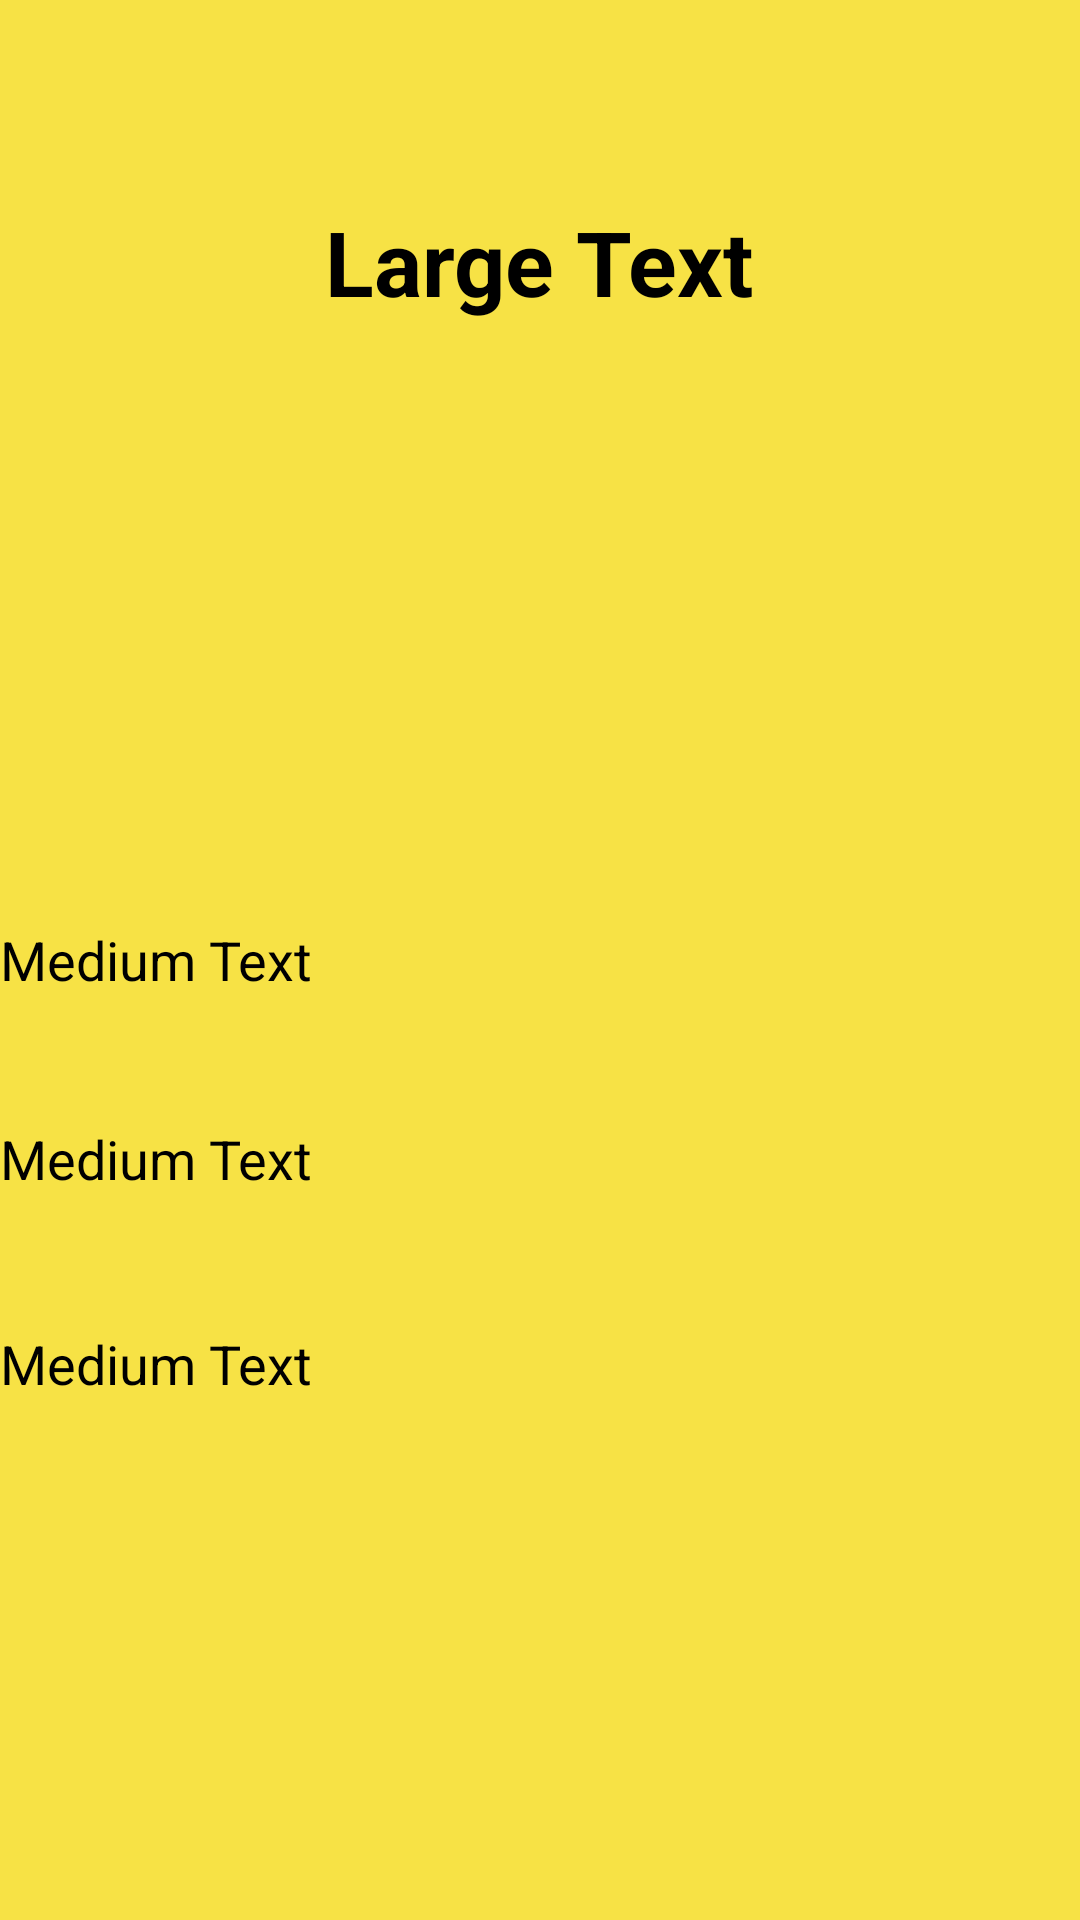

Reconstruct the res/layout file that produces this screen, plus the resources it refers to.
<!-- AndroidManifest.xml: application theme MyMaterialTheme -->
<!-- res/layout/activity_detail.xml -->
<?xml version="1.0" encoding="utf-8"?>
<RelativeLayout xmlns:android="http://schemas.android.com/apk/res/android"
    android:layout_width="match_parent"
    android:layout_height="match_parent"
    android:orientation="vertical"
    android:background="#f7e245">

    <LinearLayout
        android:layout_width="match_parent"
        android:layout_height="wrap_content"
        android:gravity="center"
        android:id="@+id/linearLayout">

        <ImageView
            android:id="@+id/imageDetail"
            android:layout_width="wrap_content"
            android:layout_height="wrap_content"
            android:layout_marginTop="20dp"
            android:src="@mipmap/ic_launcher" />

    </LinearLayout>

    <TextView
        android:id="@+id/compText"
        android:layout_width="wrap_content"
        android:layout_height="wrap_content"
        android:layout_alignParentLeft="true"
        android:layout_alignParentStart="true"
        android:layout_centerVertical="true"
        android:text="Medium Text"
        android:textAppearance="?android:attr/textAppearanceMedium"
        android:textColor="@color/black" />

    <TextView
        android:id="@+id/supText"
        android:layout_width="wrap_content"
        android:layout_height="wrap_content"
        android:layout_alignParentLeft="true"
        android:layout_alignParentStart="true"
        android:layout_below="@+id/compText"
        android:layout_marginTop="42dp"
        android:text="Medium Text"
        android:textAppearance="?android:attr/textAppearanceMedium"
        android:textColor="@color/black" />

    <TextView
        android:id="@+id/explanationText"
        android:layout_width="wrap_content"
        android:layout_height="wrap_content"
        android:layout_alignParentLeft="true"
        android:layout_alignParentStart="true"
        android:layout_below="@+id/supText"
        android:layout_marginTop="44dp"
        android:text="Medium Text"
        android:textAppearance="?android:attr/textAppearanceMedium"
        android:textColor="@color/black" />

    <TextView
        android:id="@+id/adjText"
        android:layout_width="wrap_content"
        android:layout_height="wrap_content"
        android:text="Large Text"
        android:textAppearance="?android:attr/textAppearanceLarge"
        android:textColor="@color/black"
        android:textSize="30sp"
        android:textStyle="bold"
        android:layout_marginTop="47dp"
        android:layout_below="@+id/linearLayout"
        android:layout_centerHorizontal="true" />

</RelativeLayout>
<!-- resources referenced by this layout -->
<resources>
  <color name="black">#000000</color>
  <style name="MyMaterialTheme" parent="MyMaterialTheme.Base">
  
      </style>
  <style name="MyMaterialTheme.Base" parent="Theme.AppCompat.Light.DarkActionBar">
          <item name="windowNoTitle">true</item>
          <item name="windowActionBar">false</item>
          <item name="colorPrimary">@color/colorPrimary</item>
          <item name="colorPrimaryDark">@color/colorPrimaryDark</item>
          <item name="colorAccent">@color/colorAccent</item>
      </style>
  <color name="colorPrimary">#009688</color>
  <color name="colorPrimaryDark">#00796B</color>
  <color name="colorAccent">#03A9F4</color>
</resources>
